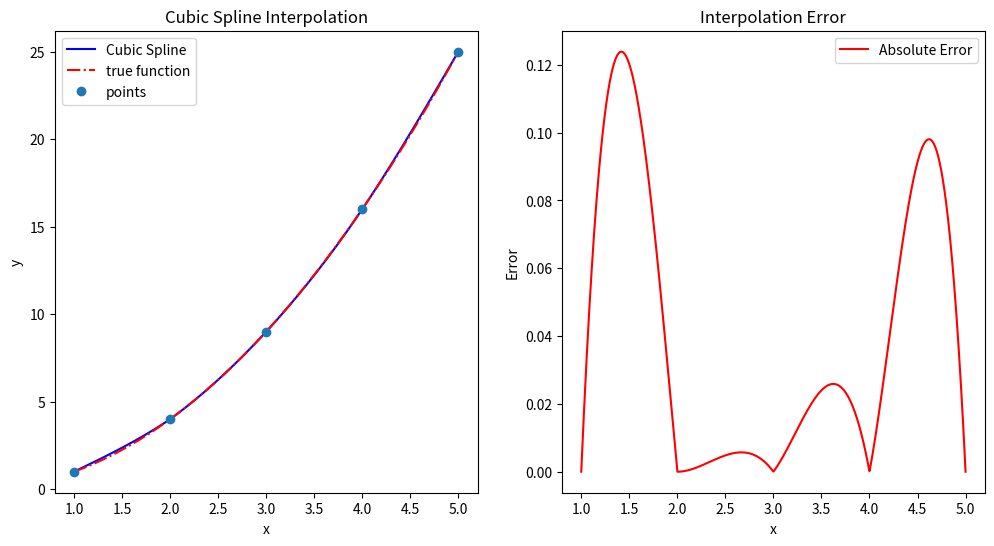

This chart was generated by the following Python code:
import numpy as np
import matplotlib.pyplot as plt


def divided_difference(x_values, y_values):
    """
    Computes the divided differences table for Newton's divided difference interpolation.

    Parameters:
    - x_values: List of x coordinates of data points.
    - y_values: List of corresponding y coordinates of data points.

    Returns:
    - Two lists representing the divided differences for [xi, xi+1] and [xi-1, xi, xi+1].
    """
    n = len(x_values)
    table_xi_xi1 = []  # Divided differences for [xi, xi+1]
    table_xi1_xi_xi1 = []  # Divided differences for [xi-1, xi, xi+1]

    for i in range(n - 1):
        # Compute the divided difference for [xi, xi+1]
        diff_xi_xi1 = (y_values[i + 1] - y_values[i]) / (x_values[i + 1] - x_values[i])
        table_xi_xi1.append(round(diff_xi_xi1,4))

    for i in range(1, n - 1):
        # Compute the divided difference for [xi-1, xi, xi+1]
        diff_xi1_xi_xi1 = (table_xi_xi1[i] - table_xi_xi1[i - 1]) / (x_values[i + 1] - x_values[i - 1])
        table_xi1_xi_xi1.append(round(diff_xi1_xi_xi1,4))

    return table_xi_xi1, table_xi1_xi_xi1




def matrix(h ,x_values):
    dimension = len(x_values) - 2
    A = np.zeros((dimension,dimension))
    for i in range(dimension): #column
        for j in range(dimension):  #row
            print(i)
            if i == j:
                A[i][j] = round((h[j]+h[j+1]) / 3,4) # Diagonal element
            elif i - 1 == j :
                A[i][j] = round(h[j+1] / 6,4)  # Element before diagonal
            elif i + 1 == j:
                A[i][j] = round(h[j] / 6,4)  # Element after diagonal
    return A


def vector(h, table_xi1_xi_xi1, dimension):
    b = []
    for i in range(dimension-2):
        x = (h[i]+h[i+1]) * table_xi1_xi_xi1[i]
        b.append(round(x, 4))
    return b

def computeSpline(x_plot, w, h,x_values, y_values):
    def s(x, i):

        return(((w[i]/(6*h[i+1]))*((x_values[i+1]-x)**3))+((w[i+1]/(6*h[i+1]))*(x-x_values[i])**3)+((y_values[i]/h[i+1])-((h[i+1]*w[i])/6))*(x_values[i+1]-x)+((y_values[i+1]/h[i+1])-((h[i+1]*w[i+1])/6))*(x-x_values[i]))
    y_plot = []
    j = 0  # use to go through the x_plot values.

    for i in range(len(x_values)-1): #going through the x values finding the the y_plot value by evaluating the function s(x) where x is between x(i) and x(i+1).

        print("i: ",i)
        while(j<len(x_plot) and x_values[i]<=x_plot[j]<=x_values[i+1]):
            print(x_plot[j])
            y_plot.append(s(x_plot[j],i))
            j=j+1


    return y_plot

def f(x):
    return x**2



x_values = np.array([1,2,3,4,5])
y_values = np.array([1,4,9,16,25])

h = np.diff(x_values)
h=np.insert(h,0,0)

table_xi_xi1, table_xi1_xi_xi1 = divided_difference(x_values, y_values)

print(f"[xi, xi+1] divided differences: {table_xi_xi1}")
print(f"[xi-1, xi, xi+1] divided differences: {table_xi1_xi_xi1}")
A = matrix(h, x_values)
b = vector(h, table_xi1_xi_xi1,len(x_values))
print("matrix A is :    ",A)
print("b is: ",b)
x = np.linalg.solve(A,b)
x = np.insert(x,0,0)
w = np.append(x,0)
print("w is:",w)
print("h is:",h)

y_plot = []
z = []


x_plot = np.linspace(x_values[0], x_values[len(x_values)-1], 1000) # x_plot on all the point between x(0) and x(last)
print("x_plot is:",x_plot)
y_plot = computeSpline(x_plot, w, h, x_values, y_values)

print("y_plot is :----------------------\n",y_plot)

# errorValue = error(x_plot, f, x_values, y_plot)

trueValues=f(x_plot)
error=abs(trueValues-y_plot)


if y_plot:
    plt.figure(figsize=(12, 6))

    plt.subplot(1, 2, 1)
    plt.plot(x_plot, y_plot, label='Cubic Spline', color='blue')
    plt.plot(x_plot, trueValues, label='true function', color='red', linestyle='dashdot')

    plt.plot(x_values, y_values, "o", label="points")
    plt.xlabel('x')
    plt.ylabel('y')
    plt.title('Cubic Spline Interpolation')
    plt.legend()

    plt.subplot(1, 2, 2)
    plt.plot(x_plot, error, label="Absolute Error", color='red')
    plt.title("Interpolation Error")
    plt.xlabel("x")
    plt.ylabel("Error")
    plt.legend()

    plt.show()

